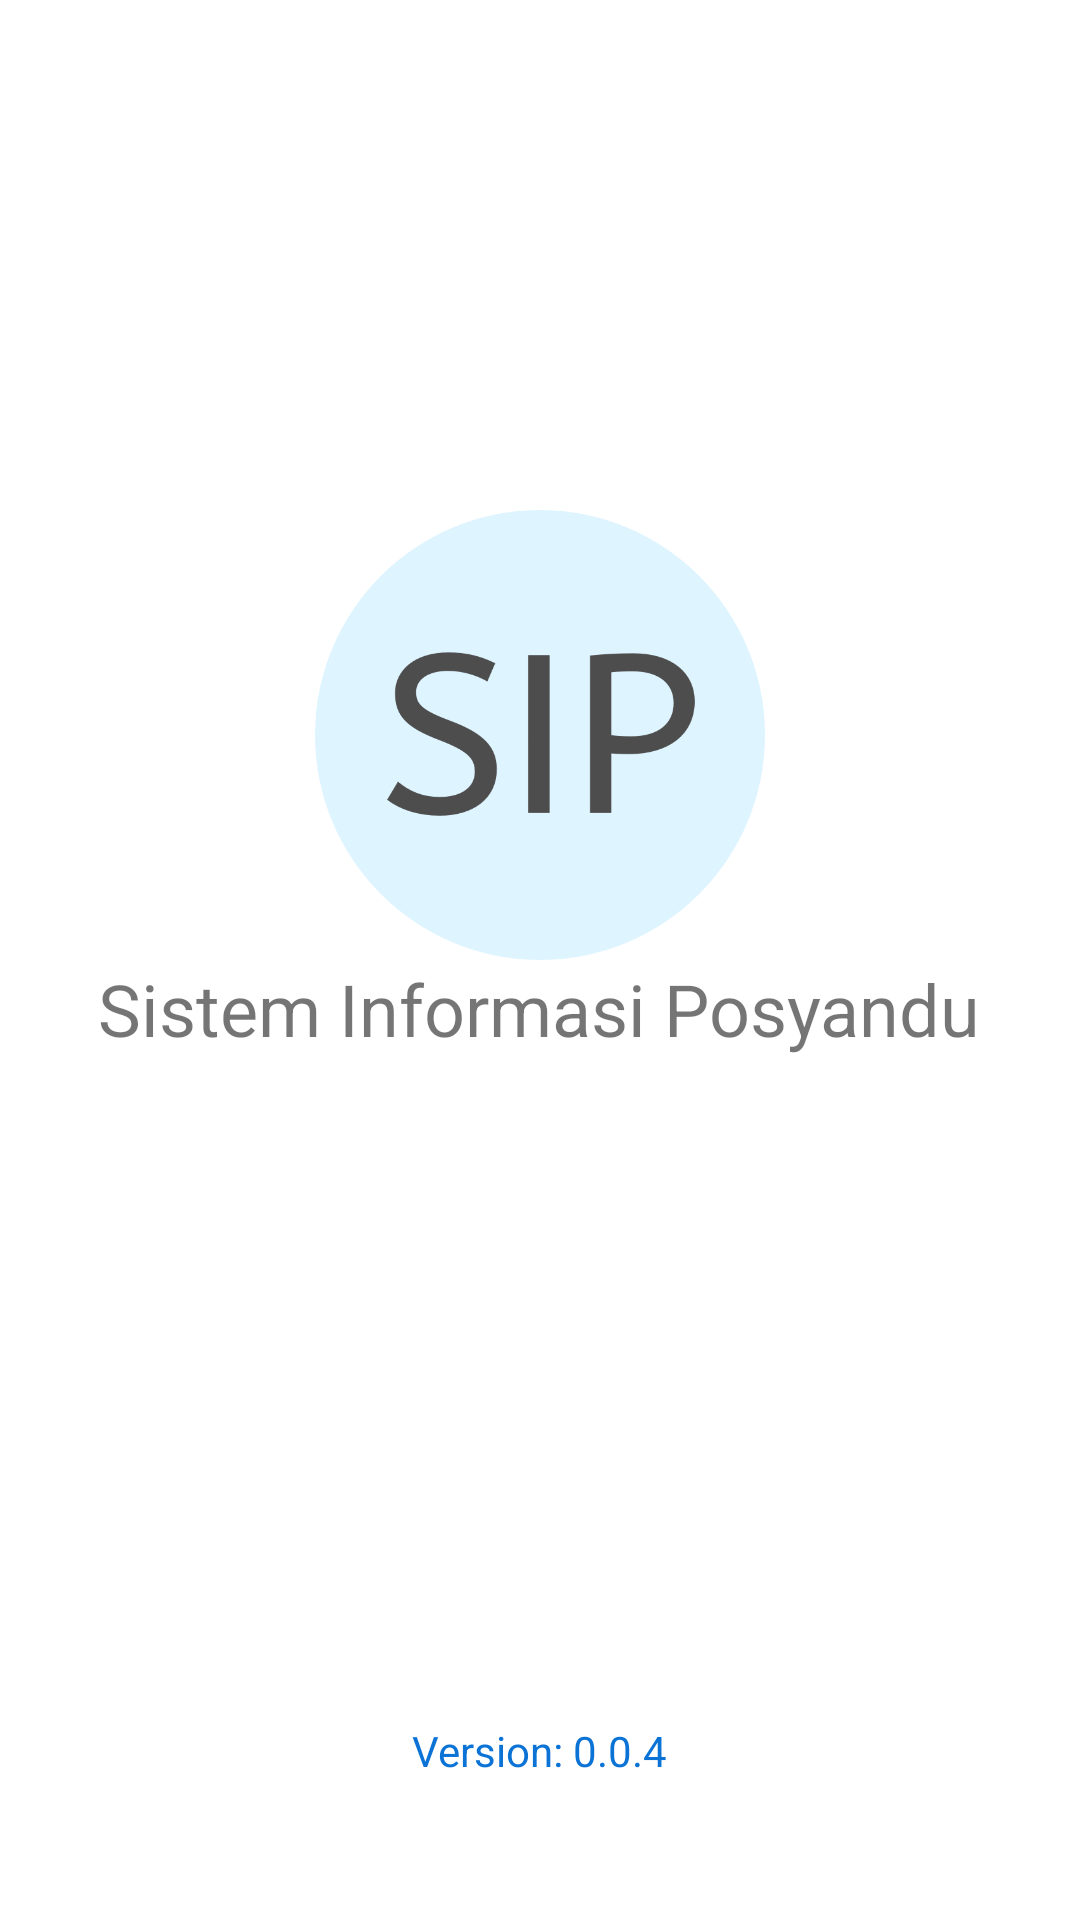

Produce the Android XML layout that renders to this screen, including the resource entries it uses.
<!-- AndroidManifest.xml: activity theme AppTheme.Splash -->
<!-- res/layout/activity_splash.xml -->
<?xml version="1.0" encoding="utf-8"?>
<RelativeLayout xmlns:android="http://schemas.android.com/apk/res/android"
    xmlns:app="http://schemas.android.com/apk/res-auto"
    xmlns:tools="http://schemas.android.com/tools"
    android:layout_width="match_parent"
    android:layout_height="match_parent"
    android:background="@color/white">


    <Space
        android:id="@+id/splash_space"
        android:layout_width="0dp"
        android:layout_height="0dp"
        android:layout_centerInParent="true" />

    <ImageView
        android:id="@+id/imageView3"
        android:layout_width="150dp"
        android:layout_height="wrap_content"
        android:layout_alignBottom="@+id/splash_space"
        android:layout_centerHorizontal="true"
        android:layout_marginBottom="@dimen/appIntroHeadingTextSize"
        android:adjustViewBounds="true"
        android:contentDescription="TODO"
        android:src="@drawable/sip_logo"
        android:visibility="visible"
        app:srcCompat="@drawable/sip_logo" />

    <TextView
        android:id="@+id/textView5"
        android:layout_width="wrap_content"
        android:layout_height="wrap_content"
        android:text="Version: 0.0.4"
        android:textColor="@color/colorPrimaryDark"
        android:layout_alignParentBottom="true"
        android:layout_centerHorizontal="true"
        android:layout_marginBottom="47dp"
        />

    <TextView xmlns:android="http://schemas.android.com/apk/res/android"
        xmlns:tools="http://schemas.android.com/tools"
        android:id="@+id/textView"
        fontPath="fonts/trajan.ttf"
        android:layout_width="wrap_content"
        android:layout_height="wrap_content"
        android:layout_alignTop="@+id/splash_space"
        android:layout_centerHorizontal="true"
        android:layout_marginTop="0dp"
        android:text="@string/sistem_informasi_posyandu"
        android:textSize="24sp"
        tools:ignore="MissingPrefix" />

</RelativeLayout>
<!-- resources referenced by this layout -->
<resources>
  <color name="colorPrimaryDark">#0a73d5</color>
  <color name="white">#ffffff</color>
  <!-- drawable sip_logo: png bitmap (drawable-hdpi, 24671 bytes) -->
  <string name="sistem_informasi_posyandu">Sistem Informasi Posyandu</string>
  <style name="AppTheme.Splash" parent="Theme.AppCompat.Light.NoActionBar">
          <item name="colorPrimary">@color/white</item>
          <item name="colorPrimaryDark">@color/white</item>
          <item name="colorAccent">@color/white</item>
      </style>
</resources>
